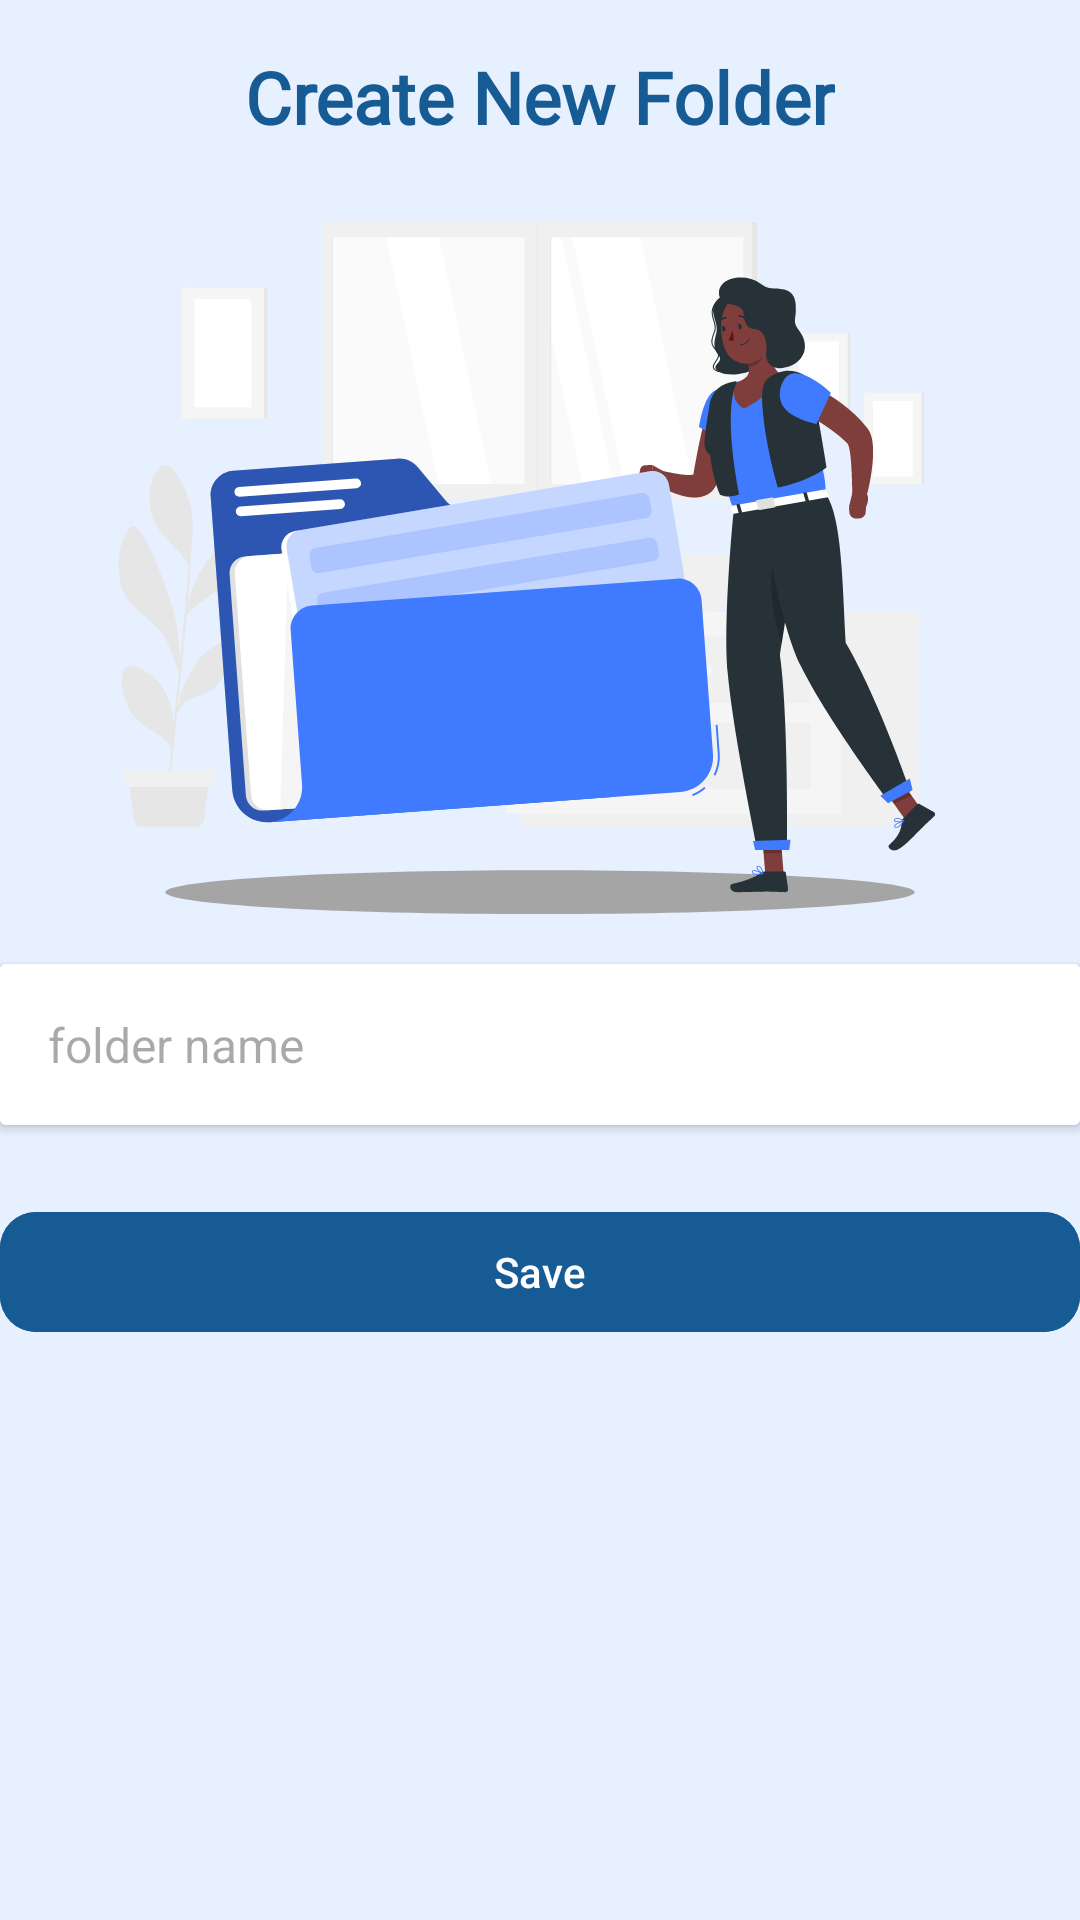

The Android layout XML behind this screen, and the referenced resources:
<!-- AndroidManifest.xml: application theme AppTheme -->
<!-- res/layout/activity_add_folder.xml -->
<?xml version="1.0" encoding="UTF-8"?>
<LinearLayout xmlns:tools="http://schemas.android.com/tools"
    xmlns:android="http://schemas.android.com/apk/res/android"
    xmlns:app="http://schemas.android.com/apk/res-auto"
    android:layout_width="match_parent"
    android:layout_height="match_parent"
    android:background="@color/white"
    android:layout_margin="30dp"
    android:orientation="vertical"
    android:backgroundTint="@color/alice_blue"
    tools:context=".ui.folder.addFolder.AddFolderActivity">

    <TextView
        android:id="@+id/tv_dokumen"
        android:layout_width="wrap_content"
        android:layout_height="wrap_content"
        android:text="@string/create_new_folder"
        android:textFontWeight="700"
        android:textSize="24sp"
        android:layout_gravity="center"
        android:textColor="@color/ocean_blue"
        android:fontFamily="@font/poppins_extrabold"
        app:layout_constraintStart_toStartOf="parent"
        app:layout_constraintEnd_toEndOf="parent"
        app:layout_constraintTop_toTopOf="parent"
        android:layout_marginTop="16dp" />

    <ImageView
        android:id="@+id/imageView6"
        android:layout_width="match_parent"
        android:layout_height="wrap_content"
        android:layout_marginTop="16dp"
        app:srcCompat="@drawable/ic_add_folder" />

    <androidx.cardview.widget.CardView
        android:layout_width="match_parent"
        android:layout_height="wrap_content"
        android:elevation="4dp"
        android:layout_marginTop="16dp"
        android:radius="8dp"
        android:backgroundTint="@android:color/white">

        <EditText
            android:id="@+id/etEmail"
            android:layout_width="match_parent"
            android:layout_height="wrap_content"
            android:hint="@string/folder_name"
            android:inputType="textEmailAddress"
            android:padding="16dp"
            android:textColor="@android:color/black"
            android:textSize="16sp"
            android:background="@android:color/white" />
    </androidx.cardview.widget.CardView>

    <com.google.android.material.button.MaterialButton
        android:id="@+id/signInBtn"
        android:layout_width="match_parent"
        android:layout_height="wrap_content"
        android:text="@string/save"
        style="@style/ShapeAppearanceOverlay.Material3.Button"
        app:cornerRadius="12dp"
        android:layout_marginTop="25dp"
        android:backgroundTint="@color/ocean_blue" />

</LinearLayout>
<!-- resources referenced by this layout -->
<resources>
  <color name="alice_blue">#E7F0FF</color>
  <color name="ocean_blue">#165B94</color>
  <color name="white">#FFFFFFFF</color>
  <!-- drawable ic_add_folder: vector/xml drawable (drawable, 27508 chars, omitted) -->
  <string name="create_new_folder">Create New Folder</string>
  <string name="folder_name">folder name</string>
  <string name="save">Save</string>
  <style name="AppTheme" parent="Theme.Material3.Light.NoActionBar">
          <item name="android:windowBackground">@color/alice_blue</item>"
          <item name="android:statusBarColor">@color/alice_blue</item>
          <item name="android:windowIsTranslucent">true</item>
      </style>
</resources>
